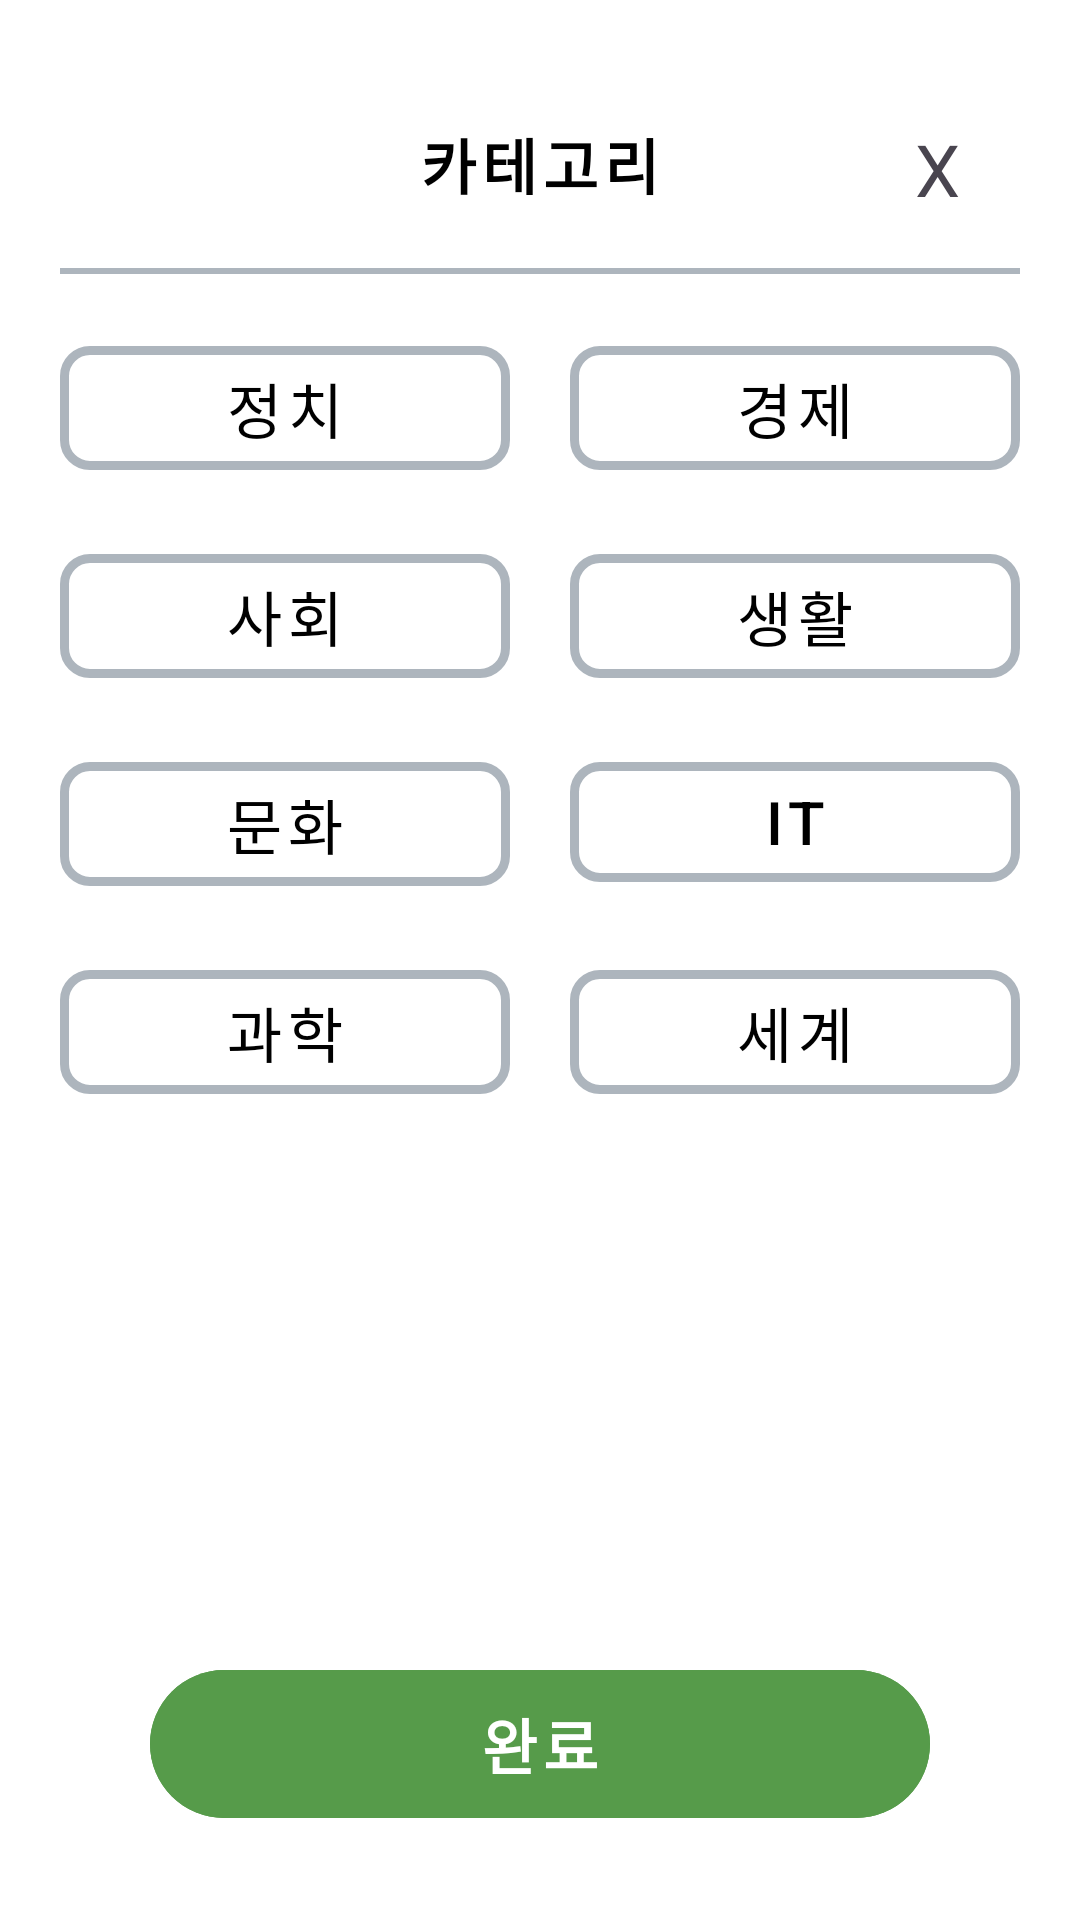

Android layout source for this screen:
<!-- AndroidManifest.xml: application theme Theme.Nbcamp_14team_project -->
<!-- res/layout/fragment_category.xml -->
<?xml version="1.0" encoding="utf-8"?>
<FrameLayout xmlns:android="http://schemas.android.com/apk/res/android"
    xmlns:app="http://schemas.android.com/apk/res-auto"
    xmlns:tools="http://schemas.android.com/tools"
    android:layout_width="match_parent"
    android:layout_height="match_parent"
    tools:context=".ui.login.CategoryFragment">

    <androidx.constraintlayout.widget.ConstraintLayout
        android:layout_width="match_parent"
        android:layout_height="match_parent"
        android:layout_gravity="center"
        android:background="@color/white"
        android:padding="20dp">

        <TextView
            android:id="@+id/tv_title"
            android:layout_width="wrap_content"
            android:layout_height="wrap_content"
            android:layout_marginTop="20dp"
            android:letterSpacing="0.1"
            android:text="카테고리"
            android:textColor="@color/black"
            android:textSize="20sp"
            android:textStyle="bold"
            app:layout_constraintEnd_toEndOf="parent"
            app:layout_constraintStart_toStartOf="parent"
            app:layout_constraintTop_toTopOf="parent" />

        <TextView
            android:id="@+id/tv_close"
            android:layout_width="wrap_content"
            android:layout_height="wrap_content"
            android:padding="20dp"
            android:text="X"
            android:textSize="24dp"
            app:layout_constraintEnd_toEndOf="parent"
            app:layout_constraintTop_toTopOf="parent" />

        <View
            android:id="@+id/v_divider"
            android:layout_width="match_parent"
            android:layout_height="2dp"
            android:layout_marginTop="20dp"
            android:background="@color/lightGray"
            app:layout_constraintEnd_toEndOf="parent"
            app:layout_constraintStart_toStartOf="parent"
            app:layout_constraintTop_toBottomOf="@id/tv_title" />


        <com.google.android.material.button.MaterialButton
            android:id="@+id/btn_politics"
            android:layout_width="150dp"
            android:layout_height="wrap_content"
            android:layout_marginTop="20dp"
            android:gravity="center"
            android:letterSpacing="0.1"
            android:paddingHorizontal="20dp"
            android:text="정치"
            android:textColor="@color/black"
            android:textSize="20sp"
            app:backgroundTint="@color/white"
            app:cornerRadius="10dp"
            app:layout_constraintStart_toStartOf="parent"
            app:layout_constraintTop_toBottomOf="@+id/v_divider"
            app:strokeColor="@color/lightGray"
            app:strokeWidth="3dp" />

        <com.google.android.material.button.MaterialButton
            android:id="@+id/btn_economy"
            android:layout_width="150dp"
            android:layout_height="wrap_content"
            android:gravity="center"
            android:letterSpacing="0.1"
            android:paddingHorizontal="20dp"
            android:text="경제"
            android:textColor="@color/black"
            android:textSize="20sp"
            app:backgroundTint="@color/white"
            app:cornerRadius="10dp"
            app:layout_constraintEnd_toEndOf="parent"
            app:layout_constraintHorizontal_bias="0.78"
            app:layout_constraintTop_toTopOf="@+id/btn_politics"
            app:strokeColor="@color/lightGray"
            app:strokeWidth="3dp" />

        <com.google.android.material.button.MaterialButton
            android:id="@+id/btn_social"
            android:layout_width="150dp"
            android:layout_height="wrap_content"
            android:gravity="center"
            android:letterSpacing="0.1"
            android:paddingHorizontal="20dp"
            android:text="사회"
            android:textColor="@color/black"
            android:layout_marginTop="20dp"
            android:textSize="20sp"
            app:backgroundTint="@color/white"
            app:cornerRadius="10dp"
            app:layout_constraintStart_toStartOf="parent"
            app:layout_constraintTop_toBottomOf="@+id/btn_politics"
            app:strokeColor="@color/lightGray"
            app:strokeWidth="3dp" />

        <com.google.android.material.button.MaterialButton
            android:id="@+id/btn_life"
            android:layout_width="150dp"
            android:layout_height="wrap_content"
            android:gravity="center"
            android:letterSpacing="0.1"
            android:paddingHorizontal="20dp"
            android:text="생활"
            android:textColor="@color/black"
            android:textSize="20sp"
            app:backgroundTint="@color/white"
            app:cornerRadius="10dp"
            app:layout_constraintEnd_toEndOf="parent"
            app:layout_constraintHorizontal_bias="0.78"
            app:layout_constraintTop_toTopOf="@+id/btn_social"
            app:strokeColor="@color/lightGray"
            app:strokeWidth="3dp" />

        <com.google.android.material.button.MaterialButton
            android:id="@+id/btn_culture"
            android:layout_width="150dp"
            android:layout_height="wrap_content"
            android:gravity="center"
            android:letterSpacing="0.1"
            android:paddingHorizontal="20dp"
            android:text="문화"
            android:textColor="@color/black"
            android:layout_marginTop="20dp"
            android:textSize="20sp"
            app:backgroundTint="@color/white"
            app:cornerRadius="10dp"
            app:layout_constraintStart_toStartOf="parent"
            app:layout_constraintTop_toBottomOf="@+id/btn_social"
            app:strokeColor="@color/lightGray"
            app:strokeWidth="3dp" />

        <com.google.android.material.button.MaterialButton
            android:id="@+id/btn_it"
            android:layout_width="150dp"
            android:layout_height="wrap_content"
            android:gravity="center"
            android:letterSpacing="0.1"
            android:paddingHorizontal="20dp"
            android:text="IT"
            android:textColor="@color/black"
            android:textSize="20sp"
            app:backgroundTint="@color/white"
            app:cornerRadius="10dp"
            app:layout_constraintEnd_toEndOf="parent"
            app:layout_constraintHorizontal_bias="0.78"
            app:layout_constraintTop_toTopOf="@+id/btn_culture"
            app:strokeColor="@color/lightGray"
            app:strokeWidth="3dp" />

        <com.google.android.material.button.MaterialButton
            android:id="@+id/btn_science"
            android:layout_width="150dp"
            android:layout_height="wrap_content"
            android:gravity="center"
            android:letterSpacing="0.1"
            android:paddingHorizontal="20dp"
            android:text="과학"
            android:textColor="@color/black"
            android:layout_marginTop="20dp"
            android:textSize="20sp"
            app:backgroundTint="@color/white"
            app:cornerRadius="10dp"
            app:layout_constraintStart_toStartOf="parent"
            app:layout_constraintTop_toBottomOf="@+id/btn_culture"
            app:strokeColor="@color/lightGray"
            app:strokeWidth="3dp" />

        <com.google.android.material.button.MaterialButton
            android:id="@+id/btn_world"
            android:layout_width="150dp"
            android:layout_height="wrap_content"
            android:gravity="center"
            android:letterSpacing="0.1"
            android:paddingHorizontal="20dp"
            android:text="세계"
            android:textColor="@color/black"
            android:textSize="20sp"
            app:backgroundTint="@color/white"
            app:cornerRadius="10dp"
            app:layout_constraintEnd_toEndOf="parent"
            app:layout_constraintHorizontal_bias="0.78"
            app:layout_constraintTop_toTopOf="@+id/btn_science"
            app:strokeColor="@color/lightGray"
            app:strokeWidth="3dp" />

        <com.google.android.material.button.MaterialButton
            android:id="@+id/btn_complete"
            android:layout_width="260dp"
            android:layout_height="wrap_content"
            android:layout_gravity="center"
            android:layout_marginHorizontal="15dp"
            android:layout_marginBottom="10dp"
            android:backgroundTint="@color/signUpBtn"
            android:paddingVertical="10dp"
            android:text="완료"
            android:letterSpacing="0.1"
            android:textColor="@color/white"
            android:textSize="20sp"
            android:textStyle="bold"
            app:layout_constraintBottom_toBottomOf="parent"
            app:layout_constraintEnd_toEndOf="parent"
            app:layout_constraintStart_toStartOf="parent" />




    </androidx.constraintlayout.widget.ConstraintLayout>

</FrameLayout>
<!-- resources referenced by this layout -->
<resources>
  <color name="black">#FF000000</color>
  <color name="lightGray">#adb5bd</color>
  <color name="signUpBtn">#569B4A</color>
  <color name="white">#FFFFFFFF</color>
  <style name="Theme.Nbcamp_14team_project" parent="Base.Theme.Nbcamp_14team_project" />
  <style name="Base.Theme.Nbcamp_14team_project" parent="Theme.Material3.DayNight.NoActionBar">
          
          <item name="android:windowLightStatusBar">false</item>
          <item name="android:statusBarColor">@color/green</item>
           <item name="colorPrimary">@color/green</item>
      </style>
  <color name="green">#229627</color>
</resources>
